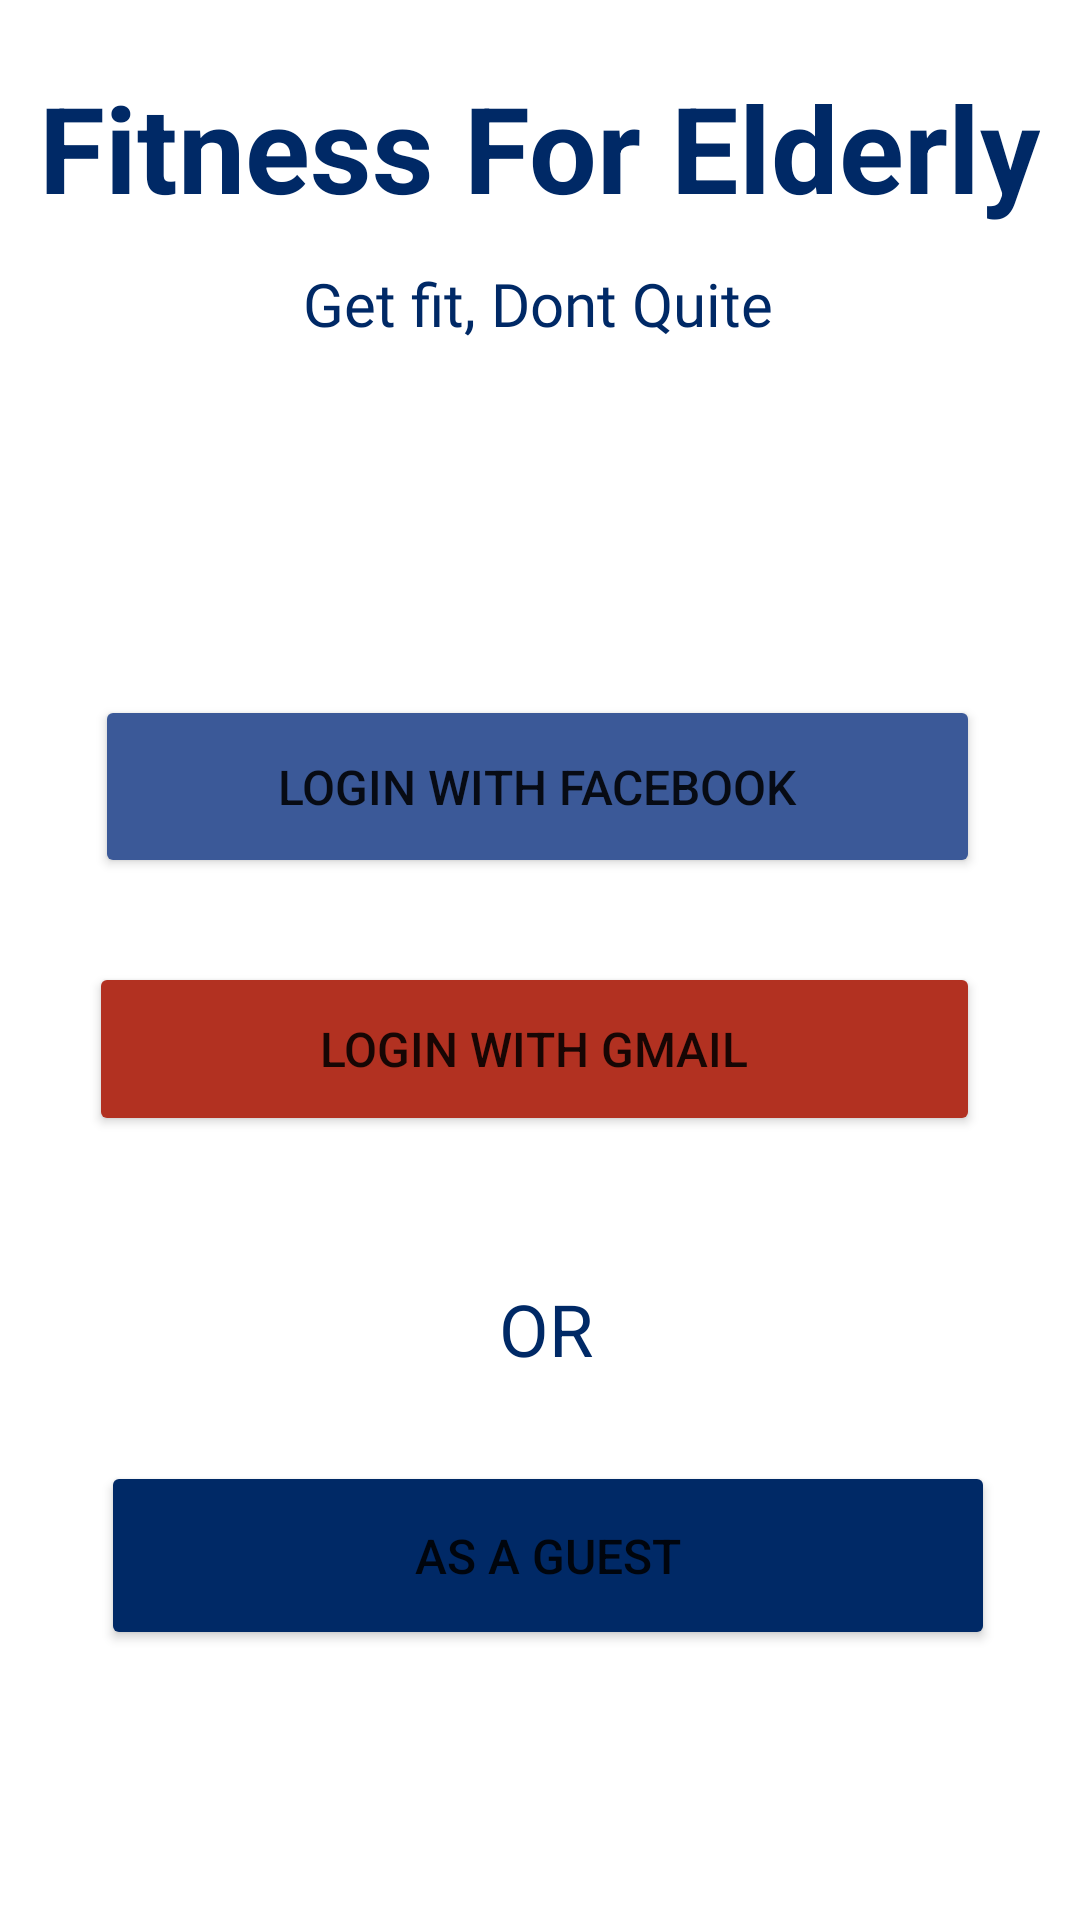

Write the Android layout XML for this screen, with the resource values it uses.
<!-- AndroidManifest.xml: application theme Theme.Fitness_For_Elderly -->
<!-- res/layout/activity_main.xml -->
<?xml version="1.0" encoding="utf-8"?>
<androidx.constraintlayout.widget.ConstraintLayout xmlns:android="http://schemas.android.com/apk/res/android"
    xmlns:app="http://schemas.android.com/apk/res-auto"
    xmlns:tools="http://schemas.android.com/tools"
    style="bo"
    android:layout_width="match_parent"
    android:layout_height="match_parent"
    android:backgroundTint="#4267B2"
    tools:context=".MainActivity">

    <TextView
        android:id="@+id/textView4"
        android:layout_width="wrap_content"
        android:layout_height="wrap_content"
        android:text="Fitness For Elderly"
        android:textAlignment="center"
        android:textColor="#002966"
        android:textSize="40sp"
        android:textStyle="bold"
        app:layout_constraintBottom_toBottomOf="parent"
        app:layout_constraintHorizontal_bias="0.498"
        app:layout_constraintLeft_toLeftOf="parent"
        app:layout_constraintRight_toRightOf="parent"
        app:layout_constraintTop_toTopOf="parent"
        app:layout_constraintVertical_bias="0.038" />

    <TextView
        android:id="@+id/textView2"
        android:layout_width="202dp"
        android:layout_height="36dp"
        android:layout_marginTop="12dp"
        android:fontFamily="@font/alegreya_sc_italic"
        android:text="Get fit, Dont Quite"
        android:textAlignment="center"
        android:textColor="#002966"

        android:textSize="20sp"
        app:layout_constraintEnd_toEndOf="@+id/textView4"
        app:layout_constraintHorizontal_bias="0.496"
        app:layout_constraintStart_toStartOf="@+id/textView4"
        app:layout_constraintTop_toBottomOf="@+id/textView4" />

    <TextView
        android:id="@+id/textView3"
        android:layout_width="wrap_content"
        android:layout_height="wrap_content"
        android:layout_marginTop="48dp"
        android:text="OR"
        android:textColor="#002966"
        android:textSize="24sp"
        app:layout_constraintEnd_toEndOf="@+id/button3"
        app:layout_constraintHorizontal_bias="0.514"
        app:layout_constraintStart_toStartOf="@+id/button3"
        app:layout_constraintTop_toBottomOf="@+id/button3" />

    <Button
        android:id="@+id/button"
        android:layout_width="298dp"
        android:layout_height="63dp"
        android:layout_marginTop="28dp"
        android:backgroundTint="#002966"
        android:onClick="openQuestions"
        android:text="As a Guest"
        android:textSize="16sp"
        app:layout_constraintEnd_toEndOf="@+id/textView3"
        app:layout_constraintHorizontal_bias="0.498"
        app:layout_constraintStart_toStartOf="@+id/textView3"
        app:layout_constraintTop_toBottomOf="@+id/textView3" />

    <Button
        android:id="@+id/button3"
        android:layout_width="297dp"
        android:layout_height="58dp"
        android:layout_marginTop="28dp"
        android:backgroundTint="#B23121"
        android:text="Login with Gmail"
        android:textSize="16sp"
        app:layout_constraintEnd_toEndOf="@+id/button2"
        app:layout_constraintHorizontal_bias="1.0"
        app:layout_constraintStart_toStartOf="@+id/button2"
        app:layout_constraintTop_toBottomOf="@+id/button2" />

    <Button
        android:id="@+id/button2"
        android:layout_width="295dp"
        android:layout_height="61dp"
        android:layout_marginTop="108dp"
        android:backgroundTint="#3b5998"
        android:text="Login with Facebook"
        android:textSize="16sp"
        app:layout_constraintEnd_toEndOf="@+id/textView2"
        app:layout_constraintHorizontal_bias="0.505"
        app:layout_constraintStart_toStartOf="@+id/textView2"
        app:layout_constraintTop_toBottomOf="@+id/textView2" />

</androidx.constraintlayout.widget.ConstraintLayout>
<!-- resources referenced by this layout -->
<resources>
  <style name="Theme.Fitness_For_Elderly" parent="Theme.MaterialComponents.DayNight.DarkActionBar">
          
          <item name="colorPrimary">@color/purple_500</item>
          <item name="colorPrimaryVariant">@color/purple_700</item>
          <item name="colorOnPrimary">@color/white</item>
          
          <item name="colorSecondary">@color/teal_200</item>
          <item name="colorSecondaryVariant">@color/teal_700</item>
          <item name="colorOnSecondary">@color/black</item>
          
          <item name="android:statusBarColor" tools:targetApi="l">?attr/colorPrimaryVariant</item>
          
      </style>
  <!-- not gathered from this repository: default colours our renderer supplied (Android Studio template values) -->
  <color name="purple_500">#FF6200EE</color>
  <color name="purple_700">#FF3700B3</color>
  <color name="teal_200">#FF03DAC5</color>
  <color name="teal_700">#FF018786</color>
  <color name="black">#FF000000</color>
  <color name="white">#FFFFFFFF</color>
</resources>
